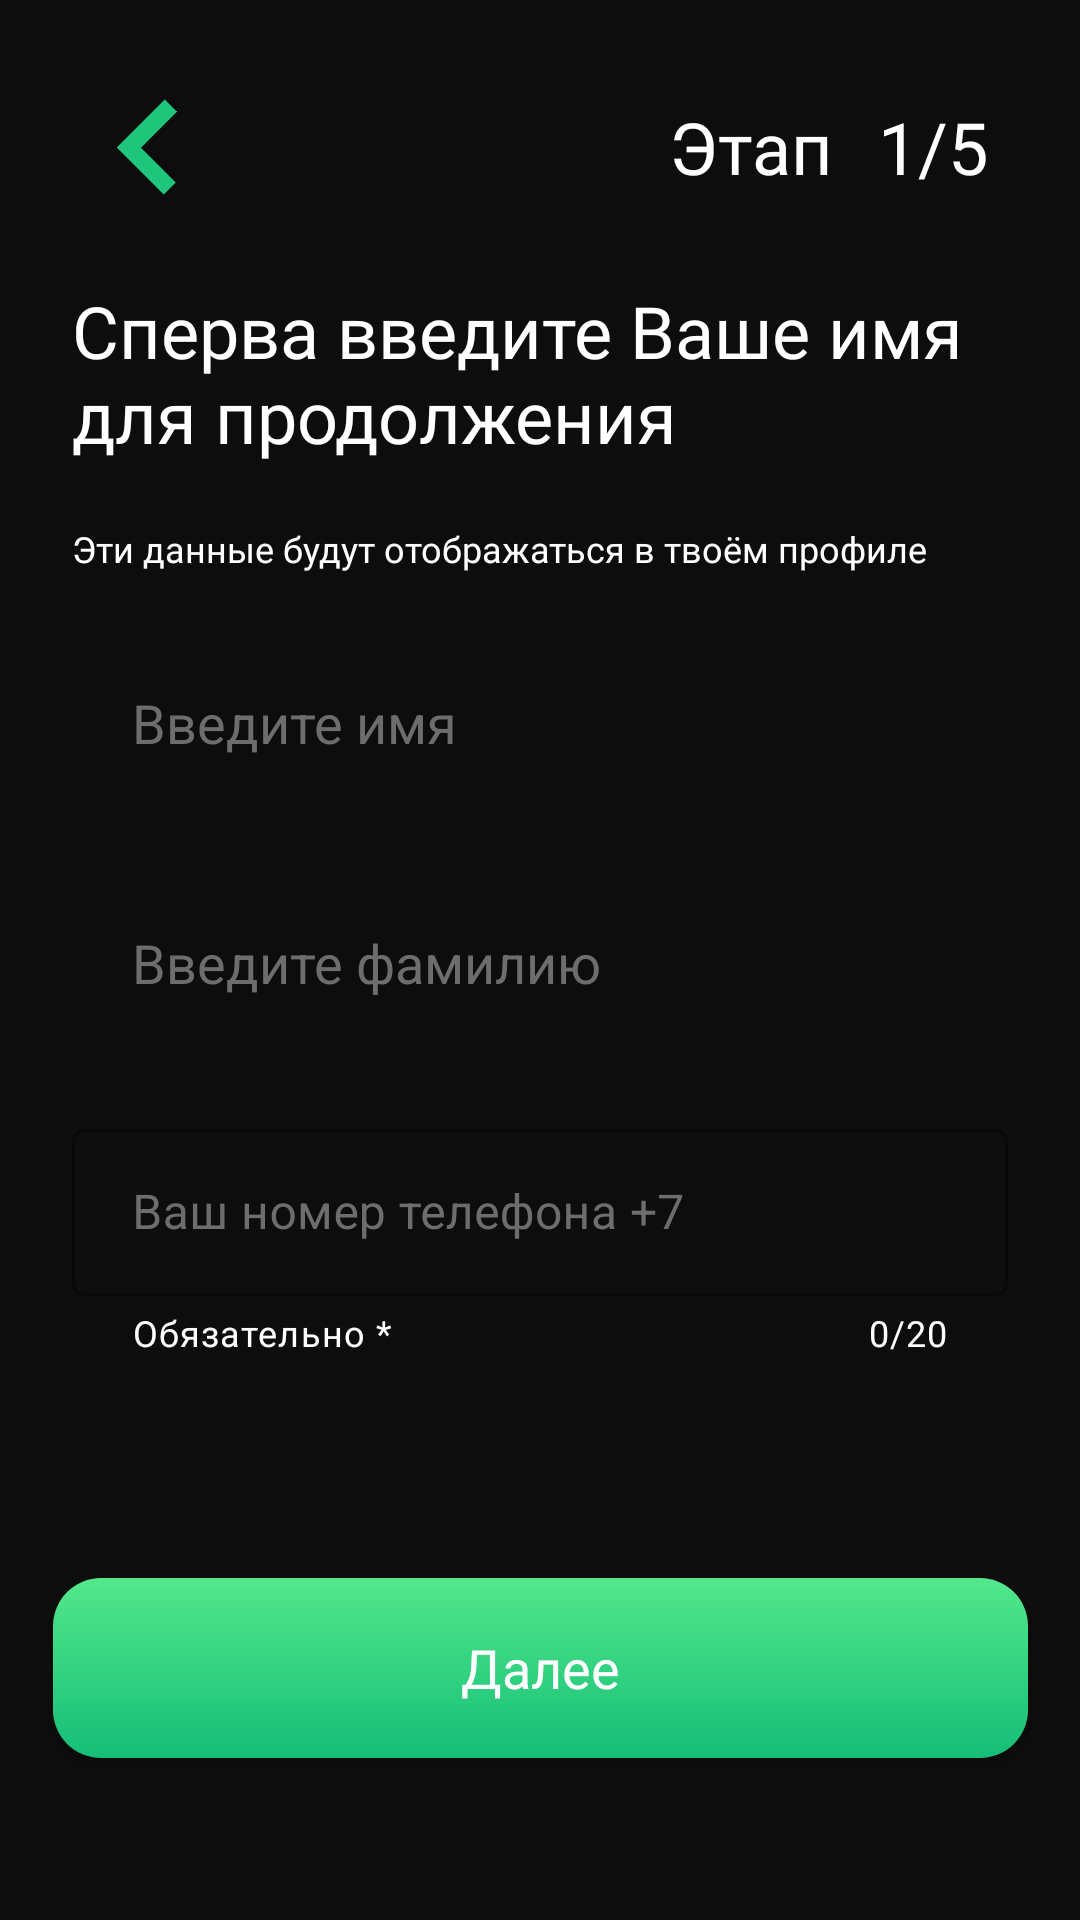

The Android layout XML behind this screen, and the referenced resources:
<!-- AndroidManifest.xml: application theme Theme.CarApp -->
<!-- res/layout/registration_step2_fragment.xml -->
<layout xmlns:android="http://schemas.android.com/apk/res/android"
    xmlns:app="http://schemas.android.com/apk/res-auto">
<androidx.constraintlayout.widget.ConstraintLayout
    android:id="@+id/main_fragment_root"
    android:layout_width="match_parent"
    android:layout_height="match_parent"
    android:background="@color/login_bg">

    <ImageView
        android:id="@+id/back_button_image"
        android:layout_width="50dp"
        android:layout_height="50dp"
        android:layout_marginStart="24dp"
        android:layout_marginTop="24dp"
        android:background="@drawable/back_button"
        android:contentDescription="@string/back_button"
        app:layout_constraintStart_toStartOf="parent"
        app:layout_constraintTop_toTopOf="parent" />

    <TextView
        android:id="@+id/stage_notice"
        android:layout_width="50dp"
        android:layout_height="50dp"
        android:layout_marginTop="24dp"
        android:layout_marginEnd="24dp"
        android:contentDescription="@string/back_button"
        android:fontFamily="@font/benton_sans_bold"
        android:gravity="center"
        android:text="@string/stage_1_of_5"
        android:textColor="@color/white"
        android:textSize="24sp"
        app:layout_constraintEnd_toEndOf="parent"
        app:layout_constraintTop_toTopOf="parent" />

    <TextView
        android:id="@+id/stage_tw"
        android:layout_width="wrap_content"
        android:layout_height="50dp"
        android:layout_marginTop="24dp"
        android:layout_marginEnd="8dp"
        android:contentDescription="@string/back_button"
        android:fontFamily="@font/benton_sans_bold"
        android:gravity="center"
        android:text="@string/stage_reg"
        android:textColor="@color/white"
        android:textSize="24sp"
        app:layout_constraintEnd_toStartOf="@+id/stage_notice"
        app:layout_constraintTop_toTopOf="parent" />

    <TextView
        android:id="@+id/fill_account_textview"
        android:layout_width="match_parent"
        android:layout_height="wrap_content"
        android:layout_marginStart="24dp"
        android:layout_marginTop="20dp"
        android:layout_marginEnd="24dp"
        android:fontFamily="@font/benton_sans_bold"
        android:text="@string/fill_data_registration_step2"
        android:textColor="@color/white"
        android:textSize="24sp"
        app:layout_constraintStart_toStartOf="@id/back_button_image"
        app:layout_constraintTop_toBottomOf="@id/back_button_image" />

    <TextView
        android:id="@+id/hint_textview"
        android:layout_width="match_parent"
        android:layout_height="wrap_content"
        android:layout_marginStart="24dp"
        android:layout_marginTop="20dp"
        android:layout_marginEnd="24dp"
        android:fontFamily="@font/benton_sans_book"
        android:text="@string/hint_text_reg_step2"
        android:textColor="@color/white"
        android:textSize="12sp"
        app:layout_constraintStart_toStartOf="@id/fill_account_textview"
        app:layout_constraintTop_toBottomOf="@id/fill_account_textview" />

    <com.google.android.material.textfield.TextInputEditText
        android:id="@+id/nickName_input_field"
        android:layout_width="match_parent"
        android:layout_height="60dp"
        android:layout_marginStart="24dp"
        android:layout_marginTop="20dp"
        android:layout_marginEnd="24dp"
        android:background="@drawable/main_button_background"
        android:hint="@string/your_first_name"
        android:paddingStart="20dp"
        android:paddingEnd="20dp"
        android:textColor="@color/reg_form_color"
        android:textColorHint="@color/hint_text_color"
        app:layout_constraintEnd_toEndOf="@id/fill_account_textview"
        app:layout_constraintStart_toStartOf="@id/fill_account_textview"
        app:layout_constraintTop_toBottomOf="@id/hint_textview" />

    <com.google.android.material.textfield.TextInputEditText
        android:id="@+id/e_mail_text_input_field"
        android:layout_width="match_parent"
        android:layout_height="60dp"
        android:layout_marginStart="24dp"
        android:layout_marginTop="20dp"
        android:layout_marginEnd="24dp"
        android:background="@drawable/main_button_background"
        android:hint="@string/your_last_name"
        android:paddingStart="20dp"
        android:paddingEnd="20dp"
        android:textColor="@color/reg_form_color"
        android:textColorHint="@color/hint_text_color"
        app:layout_constraintEnd_toEndOf="@id/fill_account_textview"
        app:layout_constraintStart_toStartOf="@id/fill_account_textview"
        app:layout_constraintTop_toBottomOf="@id/nickName_input_field" />

    <com.google.android.material.textfield.TextInputLayout
        android:id="@+id/password_text_input_field_reg"
        style="@style/Widget.MaterialComponents.TextInputLayout.OutlinedBox"
        android:layout_width="match_parent"
        android:layout_height="wrap_content"
        android:layout_marginStart="24dp"
        android:layout_marginTop="20dp"
        android:layout_marginEnd="24dp"
        android:background="@drawable/main_button_background"
        android:hint="@string/your_telephone_number"
        android:textColorHint="@color/hint_text_color"
        app:counterEnabled="true"
        app:counterMaxLength="20"
        app:counterTextColor="@color/white"
        app:helperText="@string/needed_password"
        app:helperTextTextColor="@color/white"
        app:layout_constraintEnd_toEndOf="parent"
        app:layout_constraintStart_toStartOf="parent"
        app:layout_constraintTop_toBottomOf="@id/e_mail_text_input_field"
        app:prefixTextColor="@color/reg_form_color">

        <com.google.android.material.textfield.TextInputEditText
            android:id="@+id/password_input_field_reg"
            android:layout_width="match_parent"
            android:layout_height="wrap_content"
            android:background="@drawable/main_button_background"
            android:inputType="number"
            android:paddingStart="20dp"
            android:paddingEnd="20dp"
            android:textColor="@color/reg_form_color"
            android:textColorHint="@color/hint_text_color"
            app:layout_constraintEnd_toEndOf="parent"
            app:layout_constraintStart_toStartOf="parent"
            app:layout_constraintTop_toBottomOf="@id/e_mail_text_input_field" />
    </com.google.android.material.textfield.TextInputLayout>

    <androidx.appcompat.widget.AppCompatButton
        android:id="@+id/create_account_button"
        android:layout_width="325dp"
        android:layout_height="60dp"
        android:layout_marginBottom="54dp"
        android:background="@drawable/login_button_background"
        android:fontFamily="@font/benton_sans_bold"
        android:text="@string/next"
        android:textAllCaps="false"
        android:textColor="@color/white"
        android:textSize="18sp"
        app:layout_constraintBottom_toBottomOf="parent"
        app:layout_constraintEnd_toEndOf="parent"
        app:layout_constraintStart_toStartOf="parent" />

    <include
        android:id="@+id/includedLoadingLayout"
        layout="@layout/loading_layout"
        android:background="@color/alfa_main_bg"
        android:layout_width="match_parent"
        android:layout_height="match_parent"
        app:layout_constraintEnd_toEndOf="parent"
        app:layout_constraintStart_toStartOf="parent"
        app:layout_constraintTop_toTopOf="@id/main_fragment_root" />

</androidx.constraintlayout.widget.ConstraintLayout>
</layout>
<!-- res/layout/loading_layout.xml (included above) -->
<androidx.constraintlayout.widget.ConstraintLayout xmlns:android="http://schemas.android.com/apk/res/android"
    xmlns:app="http://schemas.android.com/apk/res-auto"
    xmlns:tools="http://schemas.android.com/tools"
    android:id="@+id/loadingLayout"
    android:layout_width="match_parent"
    android:layout_height="match_parent"
    android:background="@color/alfa_main_bg"
    android:visibility="gone"
    tools:visibility="visible">

    <ProgressBar
        style="?android:attr/progressBarStyleLargeInverse"
        android:layout_width="wrap_content"
        android:layout_height="800dp"
        android:layout_gravity="center"
        app:layout_constraintBottom_toBottomOf="parent"
        app:layout_constraintEnd_toEndOf="parent"
        app:layout_constraintStart_toStartOf="parent"
        app:layout_constraintTop_toTopOf="parent" />
</androidx.constraintlayout.widget.ConstraintLayout>
<!-- resources referenced by this layout -->
<resources>
  <color name="alfa_main_bg">#400D0D0D</color>
  <color name="hint_text_color">#6C6E6C</color>
  <color name="login_bg">#0D0D0D</color>
  <color name="reg_form_color">#1FC57B</color>
  <color name="white">#FFFFFFFF</color>
  <!-- drawable back_button: png bitmap (drawable, 3641 bytes) -->
  <!-- drawable login_button_background (drawable) -->
  <selector xmlns:android="http://schemas.android.com/apk/res/android">
  
      <item android:state_enabled="true">
          <shape android:shape="rectangle">
              <gradient android:startColor="@color/login_button_bg_start"
                  android:endColor="@color/login_button_bg_end" android:angle="-45" />
              <corners android:radius="16dp" />
          </shape>
      </item>
      <item android:state_enabled="false">
          <shape android:shape="rectangle">
              <gradient android:startColor="@color/button_disabled"
                  android:endColor="@color/button_disabled"/>
              <corners android:radius="16dp" />
          </shape>
      </item>
  
  </selector>
  <string name="back_button">Back button</string>
  <string name="fill_data_registration_step2">Сперва введите Ваше имя для продолжения</string>
  <string name="hint_text_reg_step2">Эти данные будут отображаться в твоём профиле</string>
  <string name="needed_password">Обязательно *</string>
  <string name="next">Далее</string>
  <string name="stage_1_of_5">1/5</string>
  <string name="stage_reg">Этап</string>
  <string name="your_first_name">Введите имя</string>
  <string name="your_last_name">Введите фамилию</string>
  <string name="your_telephone_number">Ваш номер телефона +7</string>
  <style name="Theme.CarApp" parent="Theme.MaterialComponents.DayNight.NoActionBar">
          
          <item name="colorPrimary">@color/purple_500</item>
          <item name="colorPrimaryVariant">@color/purple_700</item>
          <item name="colorOnPrimary">@color/white</item>
          
          <item name="colorSecondary">@color/teal_200</item>
          <item name="colorSecondaryVariant">@color/teal_700</item>
          <item name="colorOnSecondary">@color/black</item>
          
          <item name="android:statusBarColor" tools:targetApi="l">?attr/colorPrimaryVariant</item>
          
      </style>
  <color name="login_button_bg_start">#53E88B</color>
  <color name="login_button_bg_end">#15BE77</color>
  <color name="button_disabled">#5E5E5E</color>
  <color name="purple_500">#FF6200EE</color>
  <color name="purple_700">#FF3700B3</color>
  <color name="teal_200">#FF03DAC5</color>
  <color name="teal_700">#FF018786</color>
  <color name="black">#FF000000</color>
</resources>
